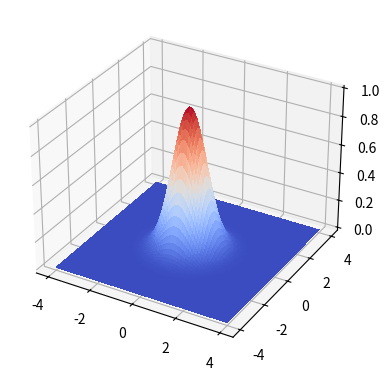

This figure's Python source:
from mpl_toolkits.mplot3d.axes3d import Axes3D
from matplotlib import cm
import matplotlib.pyplot as plt
import numpy as np

xx = np.linspace(-4, 4, 80)
yy = xx
x, y = np.meshgrid(xx, yy)

f = plt.figure(num=None, figsize=(15, 10), dpi=80, facecolor='w', edgecolor='k')

def plot_3dG(c_, n_):
    ax = f.add_subplot(2, 2, n_, projection='3d', )
    r = np.sqrt(x**2 + y**2)
    print(r)
    c = c_
    r1 = abs(r + c)
    r2 = abs(r - c)
    print(r1)
    print(r2)
    heights = 0.5*(np.exp(-r1*r1) + np.exp(-r2*r2))
    print(heights)
    ax.plot_surface(x, y, heights, rstride=1, cstride=1, cmap=cm.coolwarm,
            linewidth=0, antialiased=False)
    plt.show()

c, n = 0, 1           #plot 1
plot_3dG(c, n)